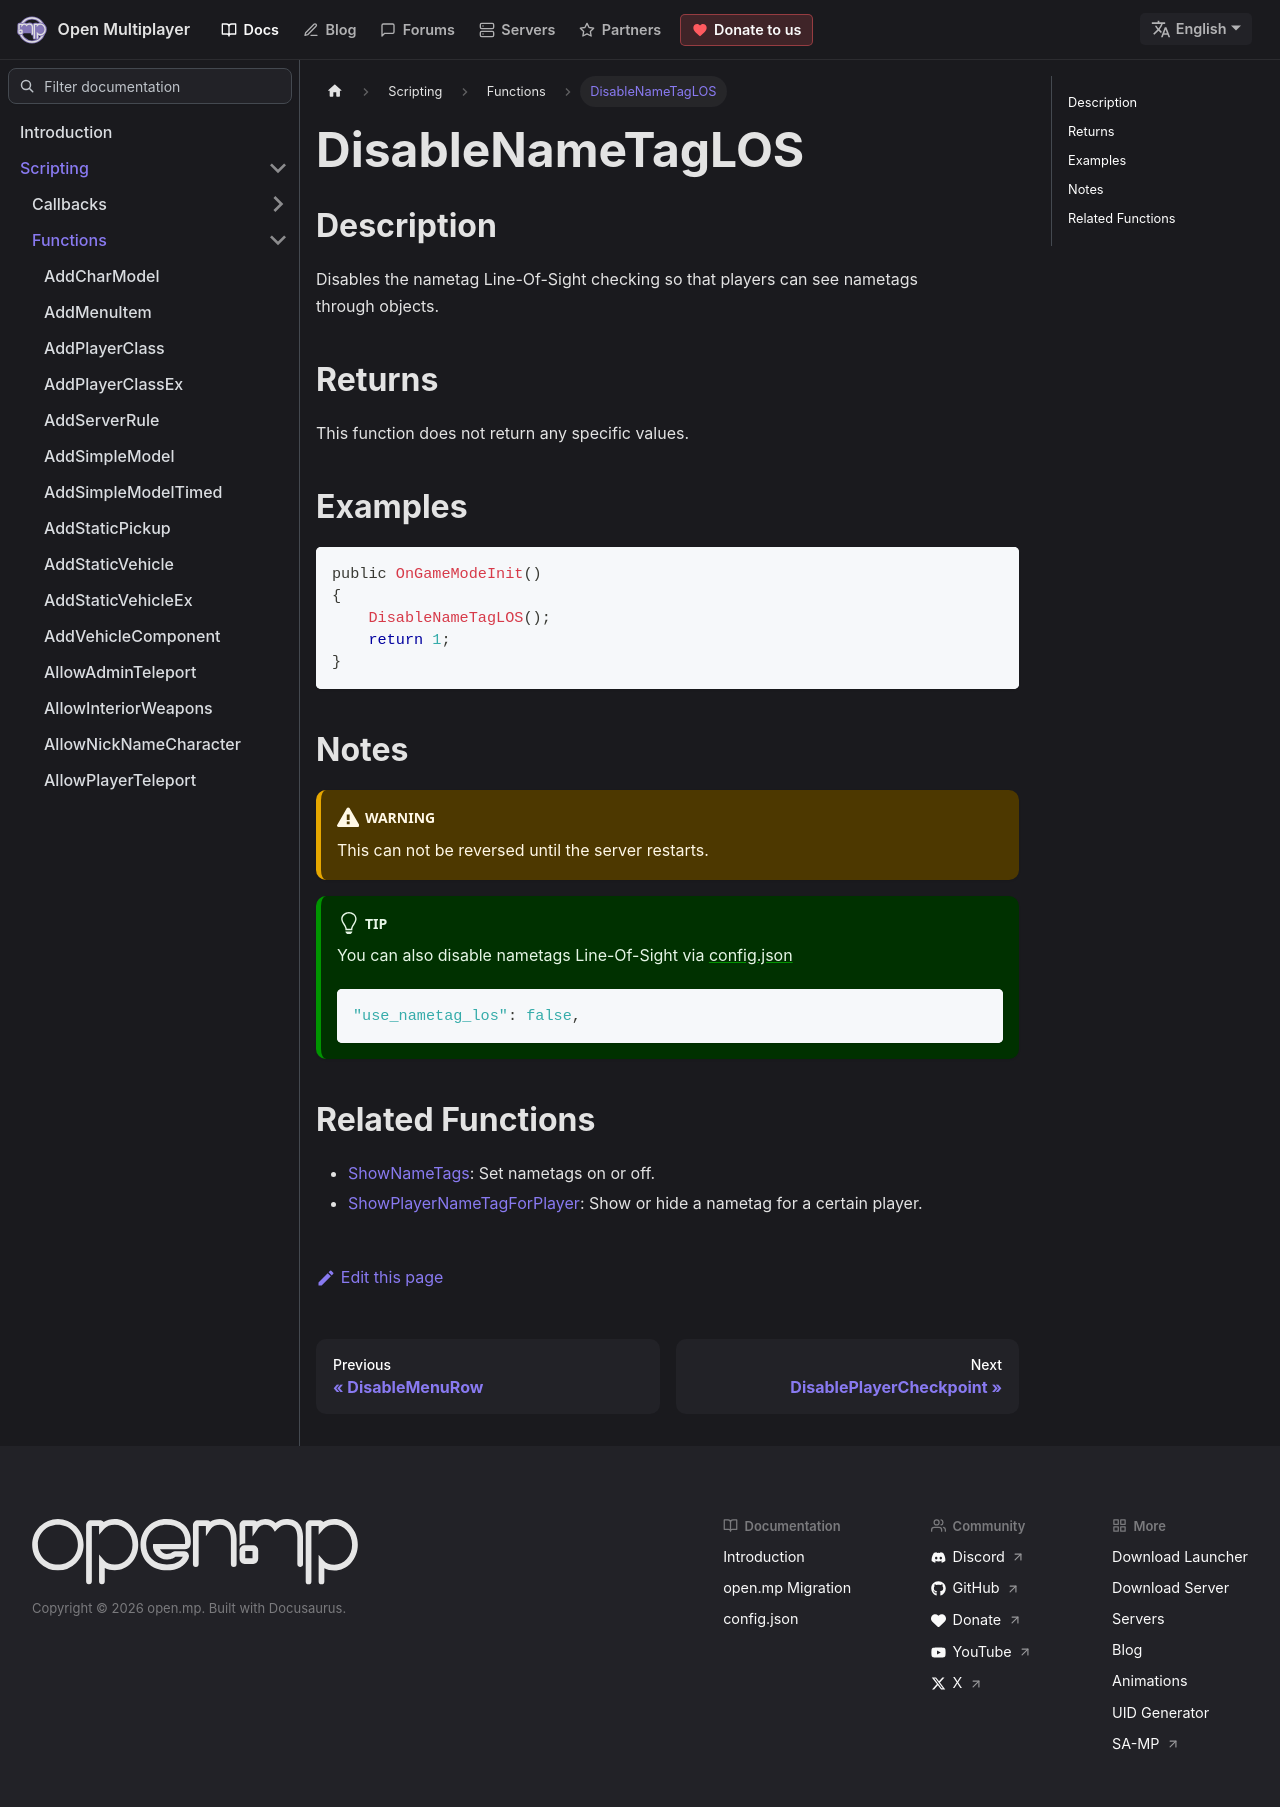

repository: openmultiplayer/web · page: docs/scripting/functions/DisableNameTagLOS.html · generator: docusaurus

---
title: DisableNameTagLOS
sidebar_label: DisableNameTagLOS
description: Disables the nametag Line-Of-Sight checking so that players can see nametags through objects.
tags: []
---

## Description

Disables the nametag Line-Of-Sight checking so that players can see nametags through objects.

## Returns

This function does not return any specific values.

## Examples

```c
public OnGameModeInit()
{
    DisableNameTagLOS();
    return 1;
}
```

## Notes

:::warning

This can not be reversed until the server restarts.

:::

:::tip

You can also disable nametags Line-Of-Sight via [config.json](../../server/config.json)

```json
"use_nametag_los": false,
```

:::

## Related Functions

- [ShowNameTags](ShowNameTags): Set nametags on or off.
- [ShowPlayerNameTagForPlayer](ShowPlayerNameTagForPlayer): Show or hide a nametag for a certain player.
